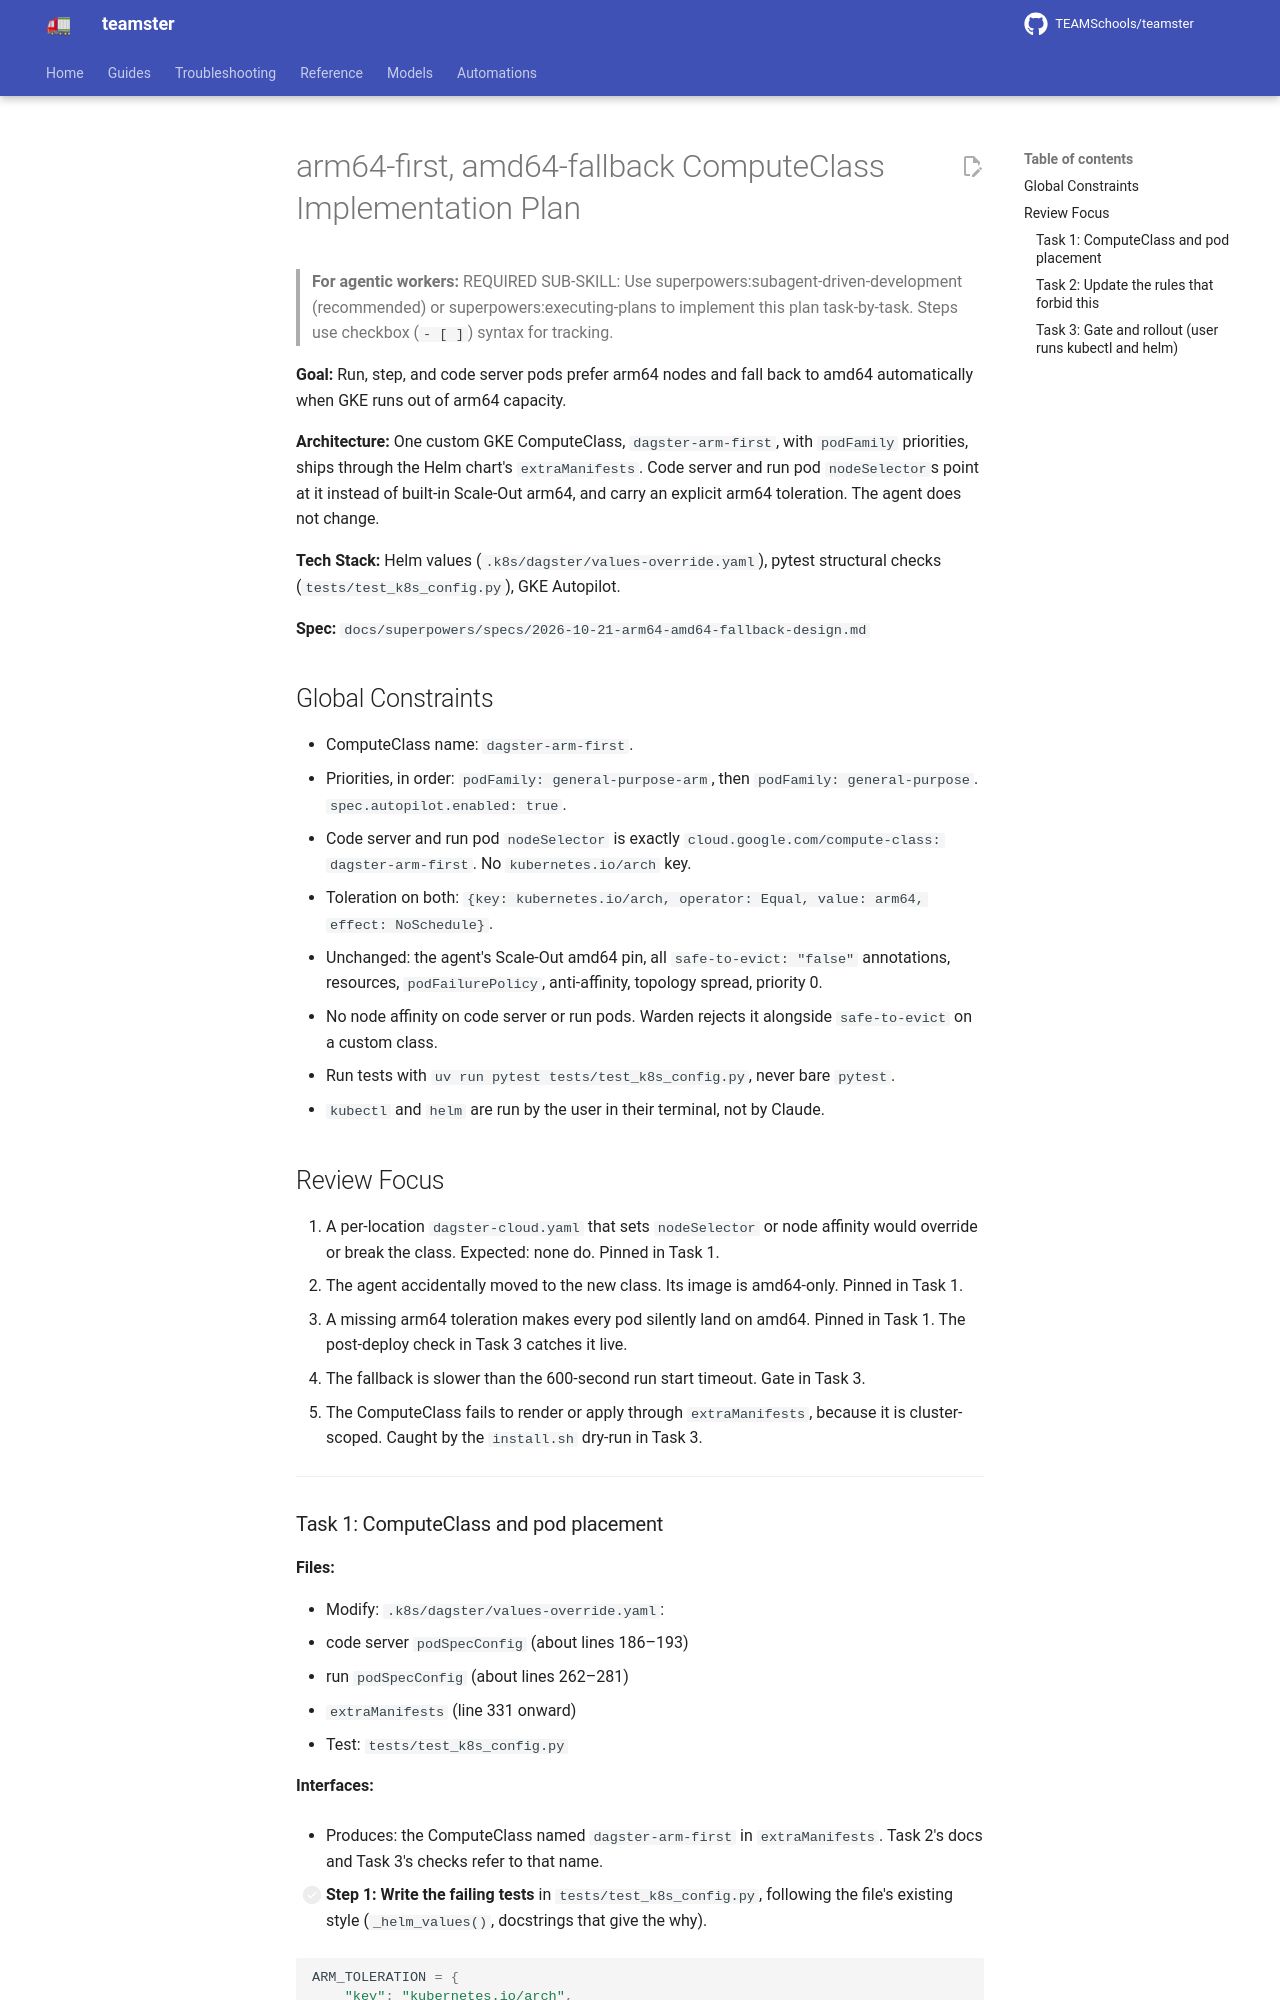

repository: TEAMSchools/teamster · page: superpowers/plans/2026-10-21-arm64-amd64-fallback/index.html · generator: mkdocs

# arm64-first, amd64-fallback ComputeClass Implementation Plan

> **For agentic workers:** REQUIRED SUB-SKILL: Use
> superpowers:subagent-driven-development (recommended) or
> superpowers:executing-plans to implement this plan task-by-task. Steps use
> checkbox (`- [ ]`) syntax for tracking.

**Goal:** Run, step, and code server pods prefer arm64 nodes and fall back to
amd64 automatically when GKE runs out of arm64 capacity.

**Architecture:** One custom GKE ComputeClass, `dagster-arm-first`, with
`podFamily` priorities, ships through the Helm chart's `extraManifests`. Code
server and run pod `nodeSelector`s point at it instead of built-in Scale-Out
arm64, and carry an explicit arm64 toleration. The agent does not change.

**Tech Stack:** Helm values (`.k8s/dagster/values-override.yaml`), pytest
structural checks (`tests/test_k8s_config.py`), GKE Autopilot.

**Spec:** `docs/superpowers/specs/2026-10-21-arm64-amd64-fallback-design.md`

## Global Constraints

- ComputeClass name: `dagster-arm-first`.
- Priorities, in order: `podFamily: general-purpose-arm`, then
  `podFamily: general-purpose`. `spec.autopilot.enabled: true`.
- Code server and run pod `nodeSelector` is exactly
  `cloud.google.com/compute-class: dagster-arm-first`. No `kubernetes.io/arch`
  key.
- Toleration on both:
  `{key: kubernetes.io/arch, operator: Equal, value: arm64, effect: NoSchedule}`.
- Unchanged: the agent's Scale-Out amd64 pin, all `safe-to-evict: "false"`
  annotations, resources, `podFailurePolicy`, anti-affinity, topology spread,
  priority 0.
- No node affinity on code server or run pods. Warden rejects it alongside
  `safe-to-evict` on a custom class.
- Run tests with `uv run pytest tests/test_k8s_config.py`, never bare `pytest`.
- `kubectl` and `helm` are run by the user in their terminal, not by Claude.

## Review Focus

1. A per-location `dagster-cloud.yaml` that sets `nodeSelector` or node affinity
   would override or break the class. Expected: none do. Pinned in Task 1.
2. The agent accidentally moved to the new class. Its image is amd64-only.
   Pinned in Task 1.
3. A missing arm64 toleration makes every pod silently land on amd64. Pinned in
   Task 1. The post-deploy check in Task 3 catches it live.
4. The fallback is slower than the 600-second run start timeout. Gate in Task 3.
5. The ComputeClass fails to render or apply through `extraManifests`, because
   it is cluster-scoped. Caught by the `install.sh` dry-run in Task 3.

---
